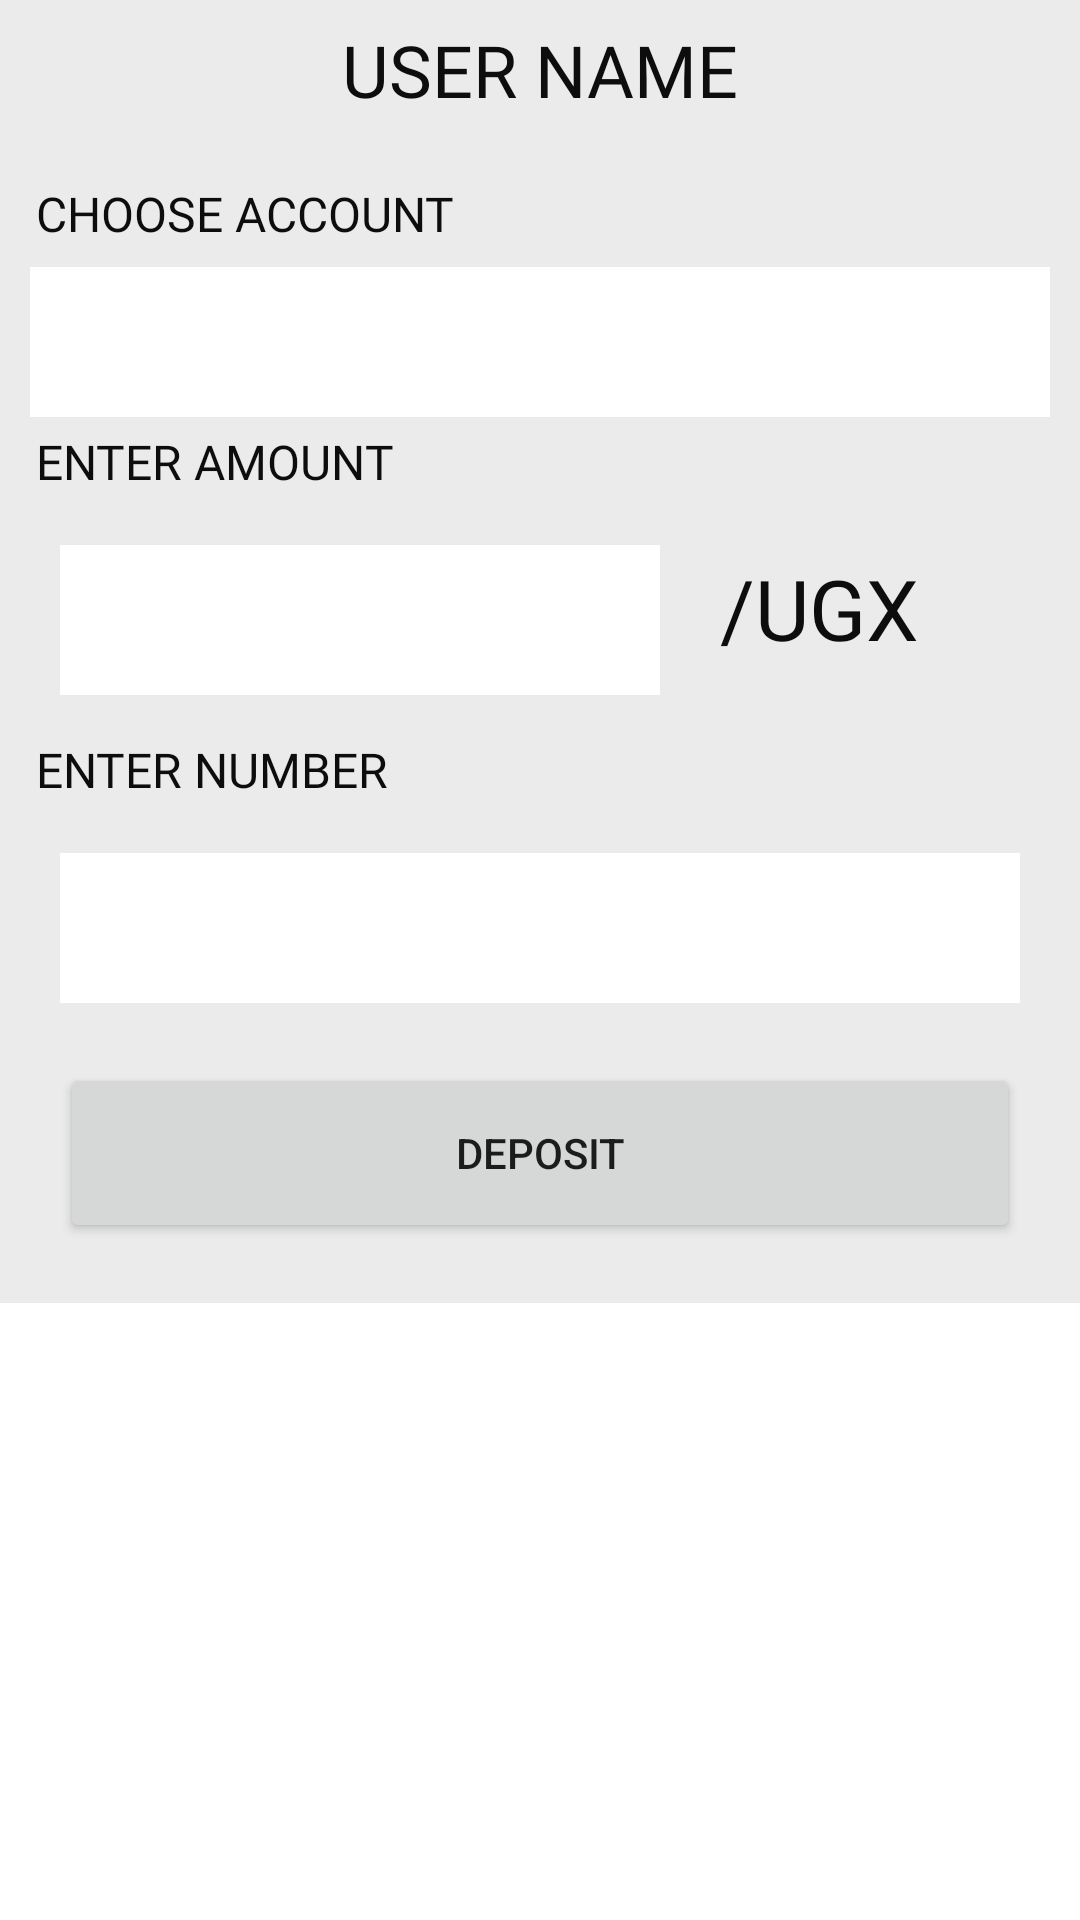

This screen was rendered from an Android layout file. Write that file and the resources it references.
<!-- AndroidManifest.xml: application theme AppTheme -->
<!-- res/layout/activity_deposit.xml -->
<?xml version="1.0" encoding="utf-8"?>
<RelativeLayout xmlns:android="http://schemas.android.com/apk/res/android"
    xmlns:app="http://schemas.android.com/apk/res-auto"
    xmlns:tools="http://schemas.android.com/tools"
    android:layout_width="match_parent"
    android:layout_height="match_parent"
    tools:context=".DepositActivity">


    <LinearLayout
        android:layout_width="match_parent"
        android:layout_height="wrap_content"
        android:orientation="vertical"
        android:id="@+id/line1"
        >

        <LinearLayout
            android:id="@+id/balance"
            android:layout_width="match_parent"
            android:layout_height="wrap_content"
            android:layout_below="@+id/line1"
            android:background="@color/colorBackground"
            android:gravity="center"
            android:orientation="vertical">

            <TextView
                android:id="@+id/select_Account"
                android:layout_width="wrap_content"
                android:layout_height="wrap_content"
                android:layout_marginTop="5dp"
                android:layout_marginBottom="5dp"
                android:fontFamily="@font/cerapro_medium"
                android:padding="2dp"
                android:text="User Name"
                android:textAllCaps="true"
                android:textColor="@color/black"
                android:textSize="24sp" />

            <ProgressBar
                android:id="@+id/progress_bar"
                style="@style/Widget.AppCompat.ProgressBar.Horizontal"
                android:layout_width="match_parent"
                android:layout_height="wrap_content"
                android:layout_above="@+id/balanceInside"
                android:layout_alignParentStart="true"
                android:layout_alignParentLeft="true"
                android:layout_marginBottom="16dp"
                android:indeterminate="true"
                android:visibility="gone"
                tools:ignore="NotSibling" />

            <LinearLayout
                android:id="@+id/balanceInside"
                android:layout_width="match_parent"
                android:layout_height="wrap_content"
                android:layout_below="@+id/balance"
                android:layout_margin="10dp"
                android:background="@color/colorBackground"
                android:gravity=""
                android:orientation="vertical">

                <TextView
                    android:id="@+id/account"
                    android:layout_width="wrap_content"
                    android:layout_height="wrap_content"
                    android:layout_marginTop="2dp"
                    android:layout_marginBottom="5dp"
                    android:fontFamily="@font/cerapro_medium"
                    android:padding="2dp"
                    android:text="Choose Account"
                    android:textAllCaps="true"
                    android:textColor="@color/black"
                    android:textSize="16sp" />

                <Spinner
                    android:id="@+id/spinner1"
                    android:layout_width="match_parent"
                    android:layout_height="50dp"
                    android:background="@color/colorWhite"
                    app:layout_constraintBottom_toBottomOf="parent"
                    app:layout_constraintLeft_toLeftOf="parent"
                    app:layout_constraintRight_toRightOf="parent"
                    app:layout_constraintTop_toTopOf="parent" />


                <TextView
                    android:id="@+id/amount"
                    android:layout_width="wrap_content"
                    android:layout_height="wrap_content"
                    android:layout_marginTop="2dp"
                    android:layout_marginBottom="5dp"
                    android:fontFamily="@font/cerapro_medium"
                    android:padding="2dp"
                    android:text="Enter Amount"
                    android:textAllCaps="true"
                    android:textColor="@color/black"
                    android:textSize="16sp" />

                <LinearLayout
                    android:id="@+id/layout_Amount"
                    android:layout_width="match_parent"
                    android:layout_height="wrap_content"
                    android:layout_below="@+id/balance"
                    android:background="@color/colorBackground"
                    android:gravity=""
                    android:orientation="horizontal">

                    <EditText
                        android:id="@+id/etDeposit"
                        android:layout_width="200dp"
                        android:layout_height="50dp"
                        android:layout_margin="10dp"
                        android:background="@color/colorWhite"
                        android:inputType="number" />

                    <TextView
                        android:id="@+id/Ugx"
                        android:layout_width="wrap_content"
                        android:layout_height="wrap_content"
                        android:layout_margin="10dp"
                        android:fontFamily="@font/cerapro_medium"
                        android:text="/ugx"
                        android:textAllCaps="true"

                        android:textColor="@color/black"
                        android:textSize="28sp" />

                </LinearLayout>

                <TextView
                    android:id="@+id/Depositnumber"
                    android:layout_width="wrap_content"
                    android:layout_height="wrap_content"
                    android:layout_marginTop="2dp"
                    android:layout_marginBottom="5dp"
                    android:fontFamily="@font/cerapro_medium"
                    android:padding="2dp"
                    android:text="Enter Number"
                    android:textAllCaps="true"
                    android:textColor="@color/black"
                    android:textSize="16sp" />

                <EditText
                    android:id="@+id/etDepositNumber"
                    android:layout_width="match_parent"
                    android:layout_height="50dp"
                    android:layout_margin="10dp"
                    android:background="@color/colorWhite"
                    android:inputType="number"
                    android:maxLength="10" />

                <Button
                    android:id="@+id/button_Deposit"
                    android:layout_width="match_parent"
                    android:layout_height="60dp"
                    android:layout_margin="10dp"
                    android:layout_marginStart="40dp"
                    android:layout_marginEnd="40dp"
                    android:onClick="Make_Deposit"
                    android:text="Deposit" />




            </LinearLayout>
        </LinearLayout>

    </LinearLayout>

</RelativeLayout>
<!-- resources referenced by this layout -->
<resources>
  <color name="black">#0E0D0D</color>
  <color name="colorBackground">#EBEBEB</color>
  <color name="colorWhite">#fff</color>
  <style name="AppTheme" parent="Theme.MaterialComponents.Light.DarkActionBar">
          
          <item name="colorPrimary">@color/colorPrimary</item>
          <item name="colorPrimaryDark">@color/colorPrimaryDark</item>
          <item name="colorAccent">@color/colorAccent</item>
      
      </style>
  <color name="colorPrimary">#6200EE</color>
  <color name="colorPrimaryDark">#3700B3</color>
  <color name="colorAccent">#03DAC5</color>
</resources>
